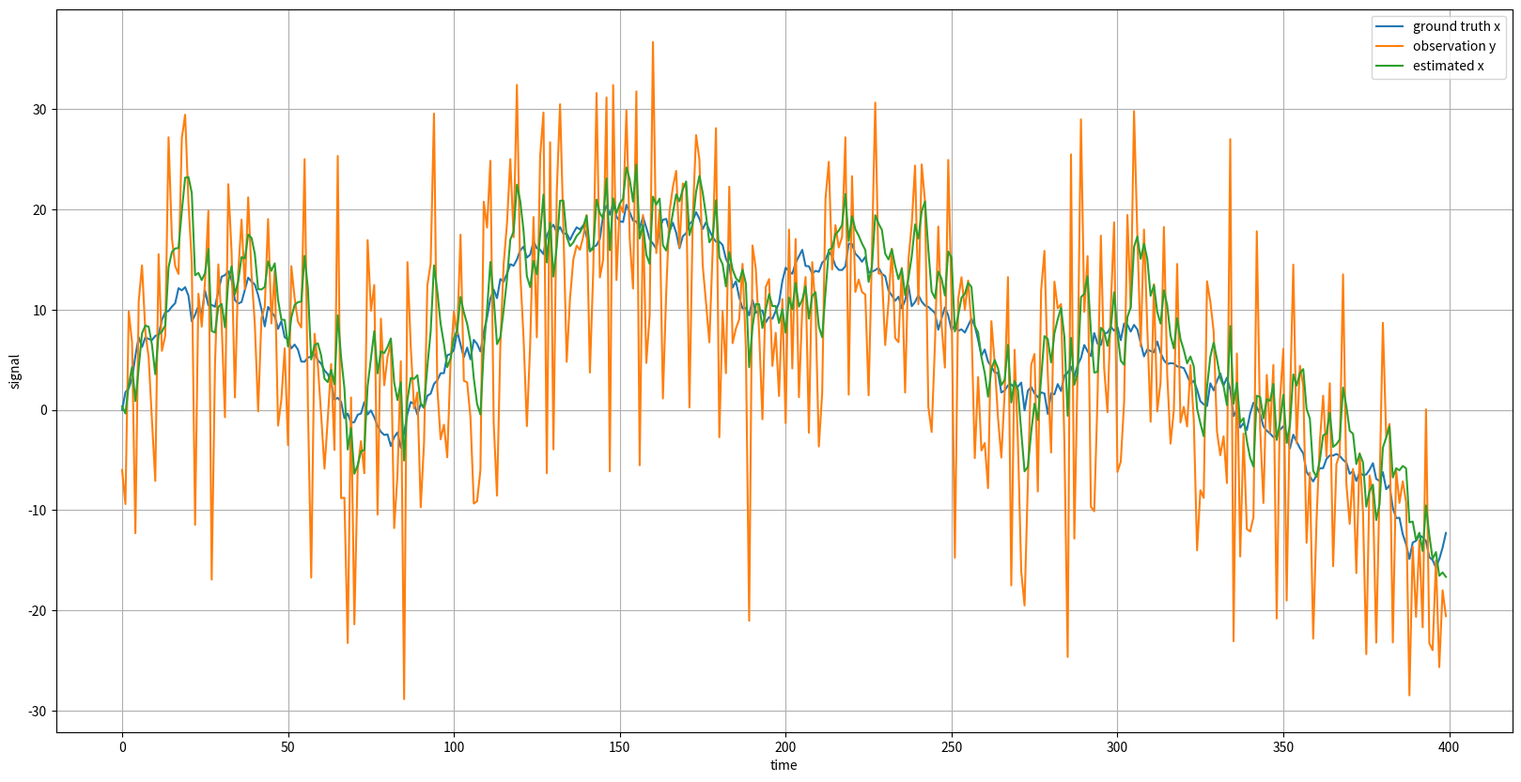

Write Python code to recreate this figure.
import numpy as np
import matplotlib.pyplot as plt


class SampleSystem():
    A = 1
    b = 1
    c = 1

    Q = 1  # Variance of system noise.
    R = 10  # Variance of observation noise.

    def __init__(self, N):
        v = np.random.normal(scale=self.Q, size=N)
        w = np.random.normal(scale=self.R, size=N)

        x = np.zeros((N))
        y = np.zeros((N))

        y[0] = self.c * x[0] + w[0]

        for k in range(1, N):
            x[k] = self.A * x[k - 1] + self.b * v[k - 1]
            y[k] = self.c * x[k] + w[k]

        self.x = x
        self.y = y


class KalmanFilter():
    A = 1
    b = 1
    c = 1

    Q = 1  # Variance of system noise.
    R = 10  # Variance of observation noise.

    def __init__(self):
        self.x_hat = 0.0  # Estimated system status.
        self.p = 0.0  # Covariance matrix.

    def run(self, y):
        # Calc a priori estimate
        x_hat_pri = self.A * self.x_hat + self.b * self.Q
        p_pri = self.A * self.p * self.A + self.b * self.Q * self.b

        # Calc kalman gain.
        g = (p_pri * self.c) / (self.c * p_pri * self.c + self.R)

        # Calc filtered result.
        self.x_hat = x_hat_pri + g * (y - self.c * x_hat_pri)
        self.p = (1 - g * self.c) * p_pri

        return self.x_hat


def main():
    np.random.seed(0)

    N = 400

    # define parameter for sample signals.
    ss = SampleSystem(N)

    # define parameter for kalman filter.
    kf = KalmanFilter()

    # input sample signals to kalman filter and collect reuslts.
    x_hat = np.zeros(N)

    for k in range(N):
        x_hat[k] = kf.run(ss.y[k])

    # plot results.
    fig = plt.figure(figsize=(20, 10))

    ax = fig.add_subplot(111)
    ax.plot(ss.x, label="ground truth x")
    ax.plot(ss.y, label="observation y")

    ax.plot(x_hat, label="estimated x")
    ax.grid()

    ax.set_xlabel("time")
    ax.set_ylabel("signal")

    ax.legend()

    plt.show()

    plt.close(fig)


if __name__ == "__main__":
    main()
